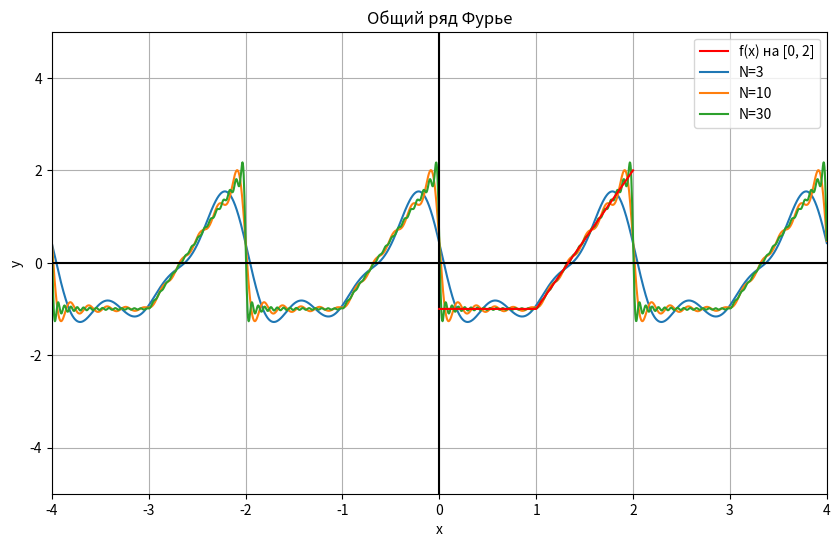
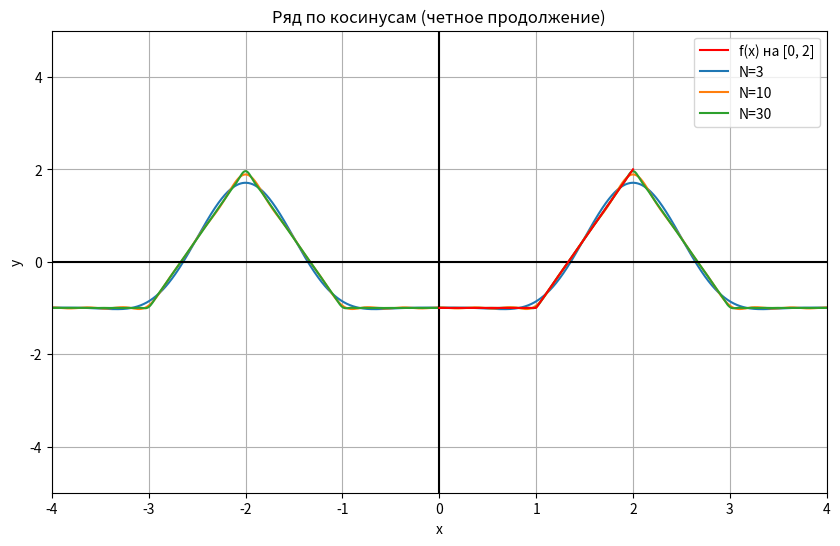
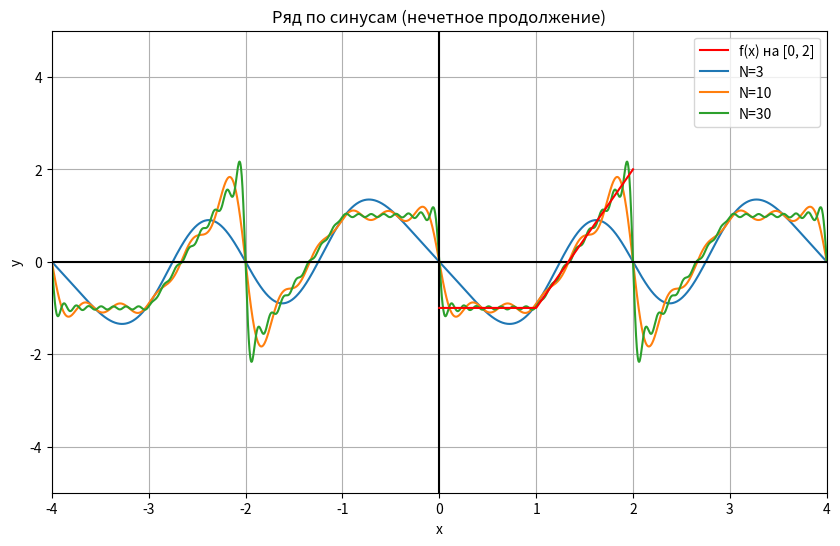

These charts were generated, in order, by the following Python code:
import numpy as np
import matplotlib.pyplot as plt
def f(x):
    conds = [
        (x >= 0) & (x < 1),
        (x >= 1) & (x <= 2)
    ]
    funcs = [
        -1.0,
        3 * x - 4
    ]
    return np.select(conds, funcs, default=np.nan)

def common(x, N):
    s = -0.25
    for n in range(1, N + 1):
        an = (3 / (n * np.pi) ** 2) * (1 - (-1) ** n)
        bn = -3 / (n * np.pi)
        s += an * np.cos(n * np.pi * x) + bn * np.sin(n * np.pi * x)
    return s


def cos(x, N):
    s = -0.25
    for n in range(1, N + 1):
        an = (12 / (n * np.pi) ** 2) * ((-1) ** n - np.cos(n * np.pi / 2))
        s += an * np.cos(n * np.pi * x / 2)
    return s


def sin(x, N):
    s = 0
    for n in range(1, N + 1):
        bn = -(2 + 4 * (-1) ** n) / (n * np.pi) - (12 / (n * np.pi) ** 2) * np.sin(n * np.pi / 2)
        s += bn * np.sin(n * np.pi * x / 2)
    return s

x_vals = np.linspace(-4, 4, 2000)
x_orig = np.linspace(0, 2, 500)
f_orig_vals = f(x_orig)
N_list = [3, 10, 30]

methods = [
    (common, 'Общий ряд Фурье'),
    (cos, 'Ряд по косинусам (четное продолжение)'),
    (sin, 'Ряд по синусам (нечетное продолжение)')
]

for func, title in methods:
    plt.figure(figsize=(10, 6))
    plt.plot(x_orig, f_orig_vals, 'red', label='f(x) на [0, 2]', zorder=10)

    for N in N_list:
        plt.plot(x_vals, func(x_vals, N), label=f'N={N}')

    plt.title(title)
    plt.xlabel('x')
    plt.ylabel('y')
    plt.axhline(0, color='black')
    plt.axvline(0, color='black')
    plt.xlim(-4, 4)
    plt.ylim(-5, 5)
    plt.grid(True)
    plt.legend()
    plt.show()
